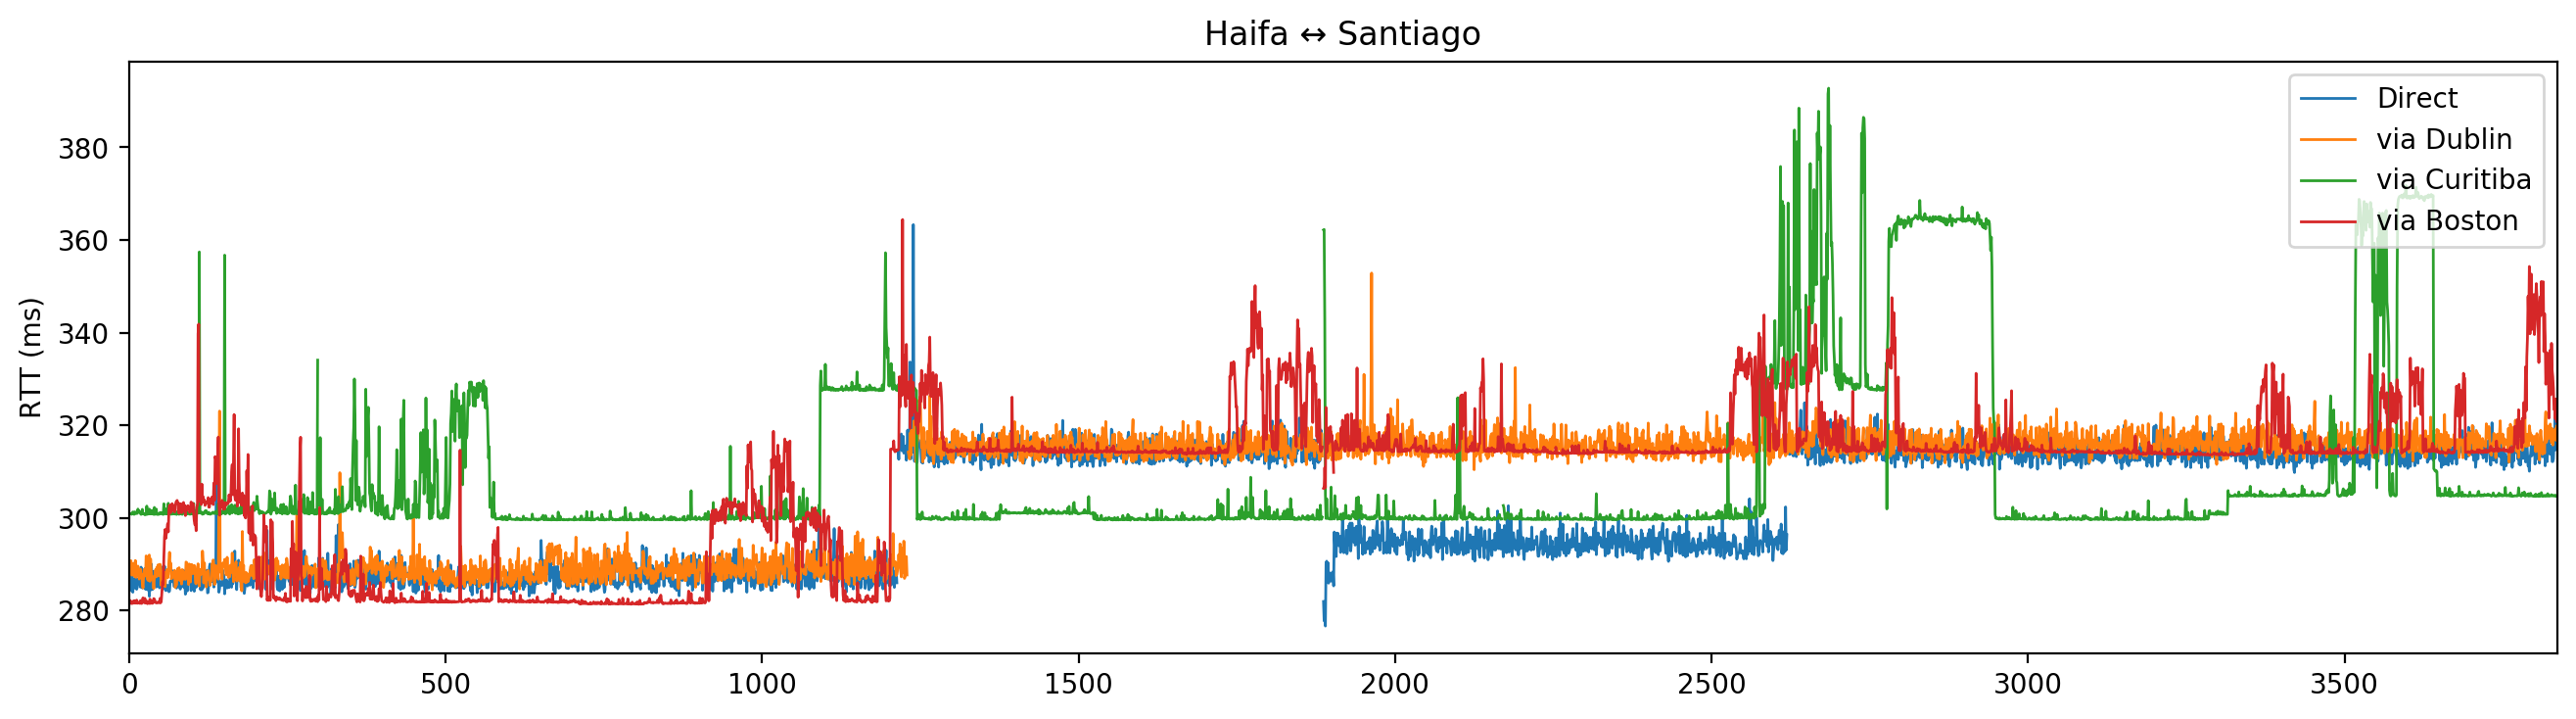

Data behind this chart, as committed beside it:
0, 285.624
1, 284.2
2, 286.3
3, 287.1
4, 288.6
5, 287.2
6, 283.9
7, 286.6
8, 285.5
9, 284.8
10, 287.8
11, 285.1
12, 284.6
13, 285
14, 286.6
15, 286.9
16, 285.9
17, 286.2
18, 285
19, 289.3
20, 286.9
21, 284.9
22, 285.9
23, 287.6
24, 286.3
25, 289
26, 284.6
27, 288.3
28, 284.6
29, 287.7
30, 284.4
31, 286.2
32, 283
33, 286.5
34, 284.4
35, 290
36, 288.2
37, 284.5
38, 288
39, 288.4
40, 286.8
41, 285.6
42, 288
43, 285
44, 288.5
45, 287.1
46, 285.3
47, 286.9
48, 284.9
49, 285.7
50, 289.6
51, 286.7
52, 286.7
53, 284.9
54, 284.6
55, 286.6
56, 289.6
57, 287
58, 284.3
59, 285.2
60, 284.4
... 3,775 more rows
